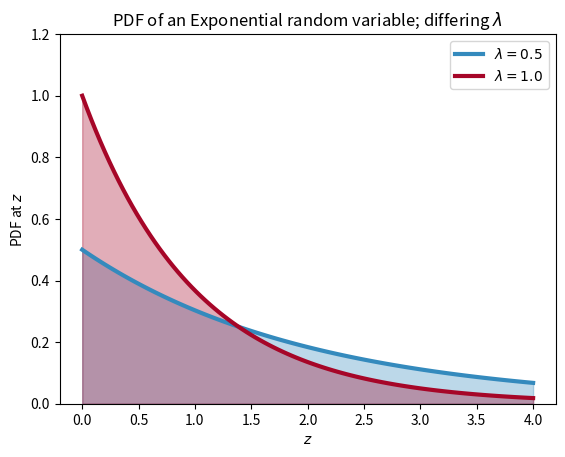

Reproduce this figure in Python.
import numpy as np
from matplotlib import pyplot as plt
import matplotlib as mpl
import numpy as np
import scipy.stats as stats

a = np.linspace(0, 4, 100)
expo = stats.expon
lambda_ = [0.5, 1]
colours = ["#348ABD", "#A60628"]

for l, c in zip(lambda_, colours):
    plt.plot(a, expo.pdf(a, scale=1./l), lw=3,
             color=c, label="$\lambda = %.1f$" % l)
    plt.fill_between(a, expo.pdf(a, scale=1./l), color=c, alpha=.33)

plt.legend()
plt.ylabel("PDF at $z$")
plt.xlabel("$z$")
plt.ylim(0,1.2)
plt.title("PDF of an Exponential random variable; differing $\lambda$")
plt.show()